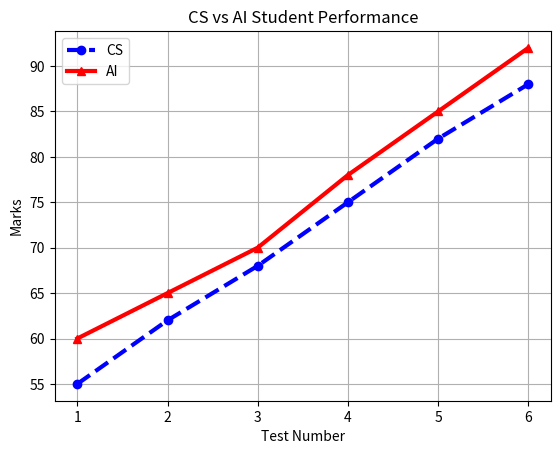

Source code (Python):
import matplotlib.pyplot as plt

tests = [1, 2, 3, 4, 5, 6]

cs_marks = [55, 62, 68, 75, 82, 88]
ai_marks = [60, 65, 70, 78, 85, 92]

print("=" * 55)
print("       Student Performance Trend")
print("=" * 55)

print("\nCS Marks:")
for test, marks in zip(tests, cs_marks):
    print(f"Test {test}: {marks}")

print("\nAI Marks:")
for test, marks in zip(tests, ai_marks):
    print(f"Test {test}: {marks}")

plt.plot(
    tests,
    cs_marks,
    color="blue",
    linewidth=3,
    linestyle="--",
    marker="o",
    label="CS"
)

plt.plot(
    tests,
    ai_marks,
    color="red",
    linewidth=3,
    linestyle="-",
    marker="^",
    label="AI"
)

plt.title("CS vs AI Student Performance")
plt.xlabel("Test Number")
plt.ylabel("Marks")

plt.legend()
plt.grid()

plt.show()

print("\n" + "=" * 55)
print("       Line Plot Generated Successfully!")
print("=" * 55)
